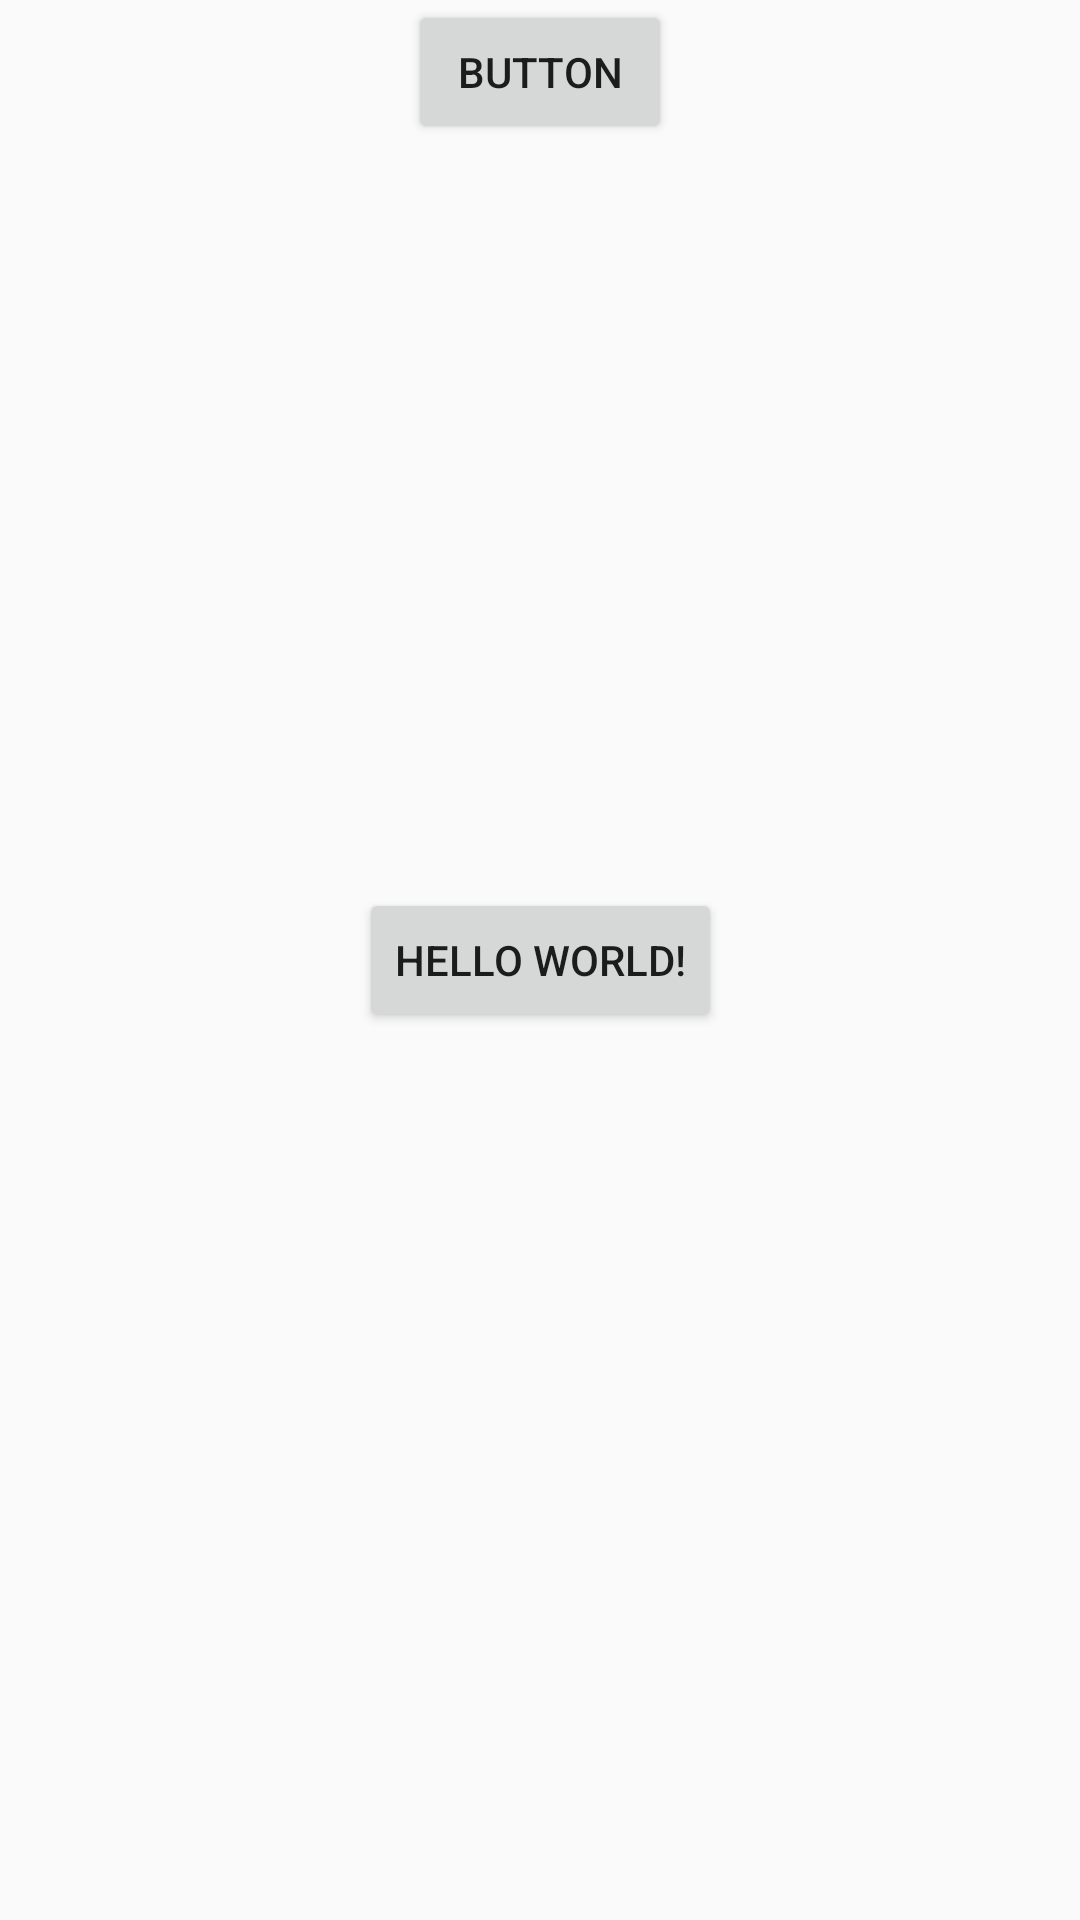

The Android layout XML behind this screen, and the referenced resources:
<!-- AndroidManifest.xml: application theme AppTheme -->
<!-- res/layout/activity_main.xml -->
<?xml version="1.0" encoding="utf-8"?>
<androidx.constraintlayout.widget.ConstraintLayout xmlns:android="http://schemas.android.com/apk/res/android"
    xmlns:app="http://schemas.android.com/apk/res-auto"
    xmlns:tools="http://schemas.android.com/tools"
    android:layout_width="match_parent"
    android:layout_height="match_parent"
    tools:context=".UI.MainActivity">

    <Button
        android:id="@+id/helloWorld"
        android:layout_width="wrap_content"
        android:layout_height="wrap_content"
        android:text="Hello World!"
        app:layout_constraintBottom_toBottomOf="parent"
        app:layout_constraintLeft_toLeftOf="parent"
        app:layout_constraintRight_toRightOf="parent"
        app:layout_constraintTop_toTopOf="parent" />

    <Button
        android:id="@+id/button"
        android:layout_width="wrap_content"
        android:layout_height="wrap_content"
        android:text="Button"
        app:layout_constraintEnd_toEndOf="parent"
        app:layout_constraintStart_toStartOf="parent"
        app:layout_constraintTop_toTopOf="parent" />

</androidx.constraintlayout.widget.ConstraintLayout>
<!-- resources referenced by this layout -->
<resources>
  <style name="AppTheme" parent="Theme.AppCompat.Light.DarkActionBar">
          
          <item name="colorPrimary">@color/colorPrimary</item>
          <item name="colorPrimaryDark">@color/colorPrimaryDark</item>
          <item name="colorAccent">@color/colorAccent</item>
      </style>
  <color name="colorPrimary">#2f3a4f</color>
  <color name="colorPrimaryDark">#232c3d</color>
  <color name="colorAccent">#f71976</color>
</resources>
